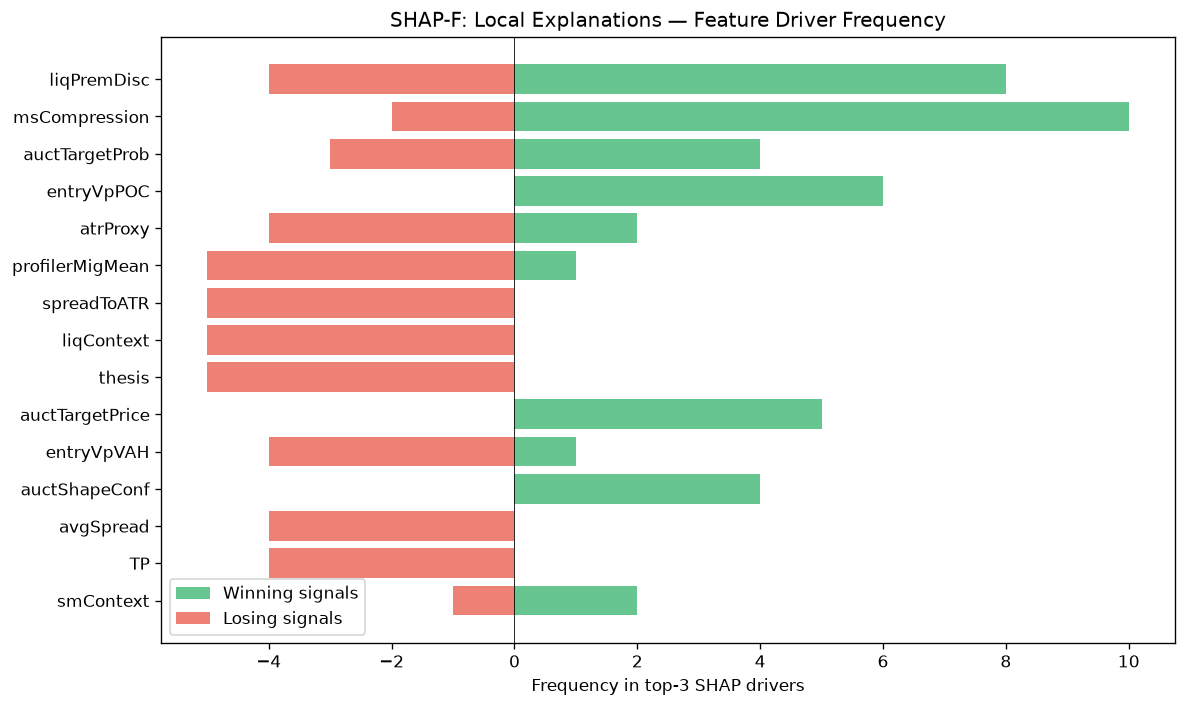

The table this chart was drawn from, first rows:
feature, win_top3_freq, lose_top3_freq, total_top3_freq, win_bias
liqPremDisc, 8, 4, 12, 0.6667
msCompression, 10, 2, 12, 0.8333
auctTargetProb, 4, 3, 7, 0.5714
entryVpPOC, 6, 0, 6, 1
atrProxy, 2, 4, 6, 0.3333
profilerMigMean, 1, 5, 6, 0.1667
spreadToATR, 0, 5, 5, 0.0
liqContext, 0, 5, 5, 0.0
thesis, 0, 5, 5, 0.0
auctTargetPrice, 5, 0, 5, 1
entryVpVAH, 1, 4, 5, 0.2
auctShapeConf, 4, 0, 4, 1
avgSpread, 0, 4, 4, 0.0
TP, 0, 4, 4, 0.0
smContext, 2, 1, 3, 0.6667
vpNearestNakedPOC, 3, 0, 3, 1
entryVpProfileShape, 2, 1, 3, 0.6667
auctDistLVN, 0, 3, 3, 0.0
auctLVNStrength, 2, 1, 3, 0.6667
ofFlowIntensity, 0, 3, 3, 0.0
auctHVNStrength, 2, 0, 2, 1
structureBias, 2, 0, 2, 1
ofParticipation, 0, 1, 1, 0.0
liqStopCluster, 0, 1, 1, 0.0
vpLTMajorHVNPrice, 1, 0, 1, 1
vpLTMajorLVNPrice, 0, 1, 1, 0.0
entryVpThinnessRatio, 0, 1, 1, 0.0
auctRegimeConf, 1, 0, 1, 1
structDistATR, 1, 0, 1, 1
vpLTPOC30d, 1, 0, 1, 1
vpLTMajorHVNStrength, 1, 0, 1, 1
vpCompPOC, 0, 1, 1, 0.0
ofAbsorption, 0, 1, 1, 0.0
entryProfilerSamples, 1, 0, 1, 1
